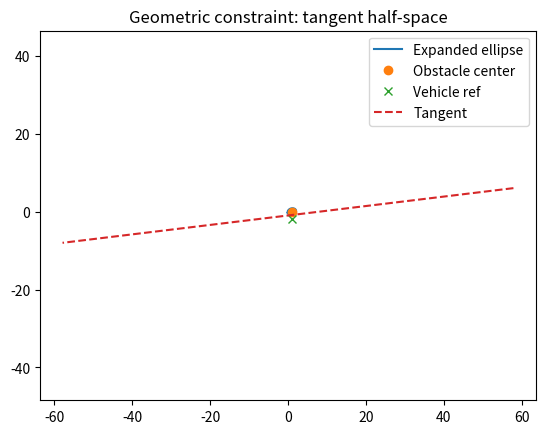

Write Python code to recreate this figure.
"""
Geometric constraints from Mousavi et al. (ICEE 2013):
Linearized (tangent) half-space constraints for probabilistic obstacle
avoidance using expanded error ellipses.

This module implements the steps:
1) Compute an error ellipse from a 2x2 covariance Σ and collision probability δ
2) Expand the ellipse axes by vehicle & obstacle radii
3) Build the tangent half-space at the intersection of the ellipse and the line
   from obstacle center to the (predicted) vehicle position
4) Return linear constraints of the form A x <= b to be fed into an optimizer

Notation (matching the paper):
- δ: collision probability level used to define the ellipse level set
- k = -2 ln(δ)
- Σ = T diag(λ1, λ2) T^T (eigendecomposition, λ1 ≥ λ2 ≥ 0)
- a = sqrt(k λ1), b = sqrt(k λ2) are the semi-axes
- a_exp = a + r_vehicle + r_obstacle; b_exp similarly
- Ellipse shape matrix: Q = T diag(1/a_exp^2, 1/b_exp^2) T^T
- Tangent at p* on the ellipse has outward normal n = Q (p* - c)
  and the half-space is chosen so the reference point is feasible.

[redacted]
"""
from __future__ import annotations

from dataclasses import dataclass
from typing import Iterable, List, Sequence, Tuple
import numpy as np

ArrayLike = Sequence[float]


@dataclass
class ObstacleState:
    """Predicted obstacle state at a time step.

    Attributes
    ----------
    center : np.ndarray
        2D vector (x, y) for the obstacle's mean position c.
    cov : np.ndarray
        2x2 covariance matrix Σ for obstacle position uncertainty.
    r_obs : float
        Obstacle radius.
    """
    center: np.ndarray
    cov: np.ndarray
    r_obs: float


def _ensure_array(x: ArrayLike, shape: Tuple[int, ...]) -> np.ndarray:
    arr = np.asarray(x, dtype=float).reshape(shape)
    return arr


def error_ellipse_axes_from_cov(
    Sigma: np.ndarray,
    delta: float,
) -> Tuple[np.ndarray, float, float, np.ndarray]:
    """Compute eigenvectors and semi-axes (a, b) of the 2D error ellipse.

    Parameters
    ----------
    Sigma : (2,2) ndarray
        Covariance matrix of the Gaussian position.
    delta : float
        Collision probability level δ in (0,1). The ellipse level is set by
        k = -2 ln(δ).

    Returns
    -------
    T : (2,2) ndarray
        Columns are eigenvectors (principal directions).
    a : float
        Semi-major axis length (>= b).
    b : float
        Semi-minor axis length.
    lambdas : (2,) ndarray
        Sorted eigenvalues [λ1, λ2] (λ1 >= λ2).
    """
    Sigma = _ensure_array(Sigma, (2, 2))
    if not np.isfinite(Sigma).all():
        raise ValueError("Sigma contains non-finite values")

    # Regularize if needed to ensure SPD
    eps = 1e-12
    Sigma = 0.5 * (Sigma + Sigma.T)
    w, V = np.linalg.eigh(Sigma + eps * np.eye(2))
    # Sort descending by eigenvalue so λ1 >= λ2 and first column is major axis
    order = np.argsort(w)[::-1]
    lambdas = w[order]
    T = V[:, order]

    if np.any(lambdas < 0):
        raise ValueError("Sigma is not positive semidefinite after regularization")

    if not (0.0 < delta < 1.0):
        raise ValueError("delta must be in (0,1)")

    k = -2.0 * np.log(delta)
    # Semi-axes for the contour x^T Σ^{-1} x = k
    a = float(np.sqrt(k * lambdas[0]))
    b = float(np.sqrt(k * lambdas[1]))
    return T, a, b, lambdas


def expand_axes(a: float, b: float, r_vehicle: float, r_obstacle: float) -> Tuple[float, float]:
    """Inflate the ellipse semi-axes by vehicle and obstacle radii.

    Returns
    -------
    a_exp, b_exp : floats
    """
    a_exp = float(a + r_vehicle + r_obstacle)
    b_exp = float(b + r_vehicle + r_obstacle)
    return a_exp, b_exp


def ellipse_shape_matrix(T: np.ndarray, a: float, b: float) -> np.ndarray:
    """Return the shape matrix Q s.t. (x-c)^T Q (x-c) = 1 is the ellipse.

    Q = T diag(1/a^2, 1/b^2) T^T
    """
    inv_axes2 = np.diag([1.0 / (a * a), 1.0 / (b * b)])
    Q = T @ inv_axes2 @ T.T
    return Q


def tangent_halfspace(
    x_ref: ArrayLike,
    center: ArrayLike,
    Q: np.ndarray,
    ensure_satisfied_by: ArrayLike | None = None,
) -> Tuple[np.ndarray, float, np.ndarray]:
    """Build A, b for the tangent half-space at the ellipse point toward x_ref.

    Given ellipse (x-c)^T Q (x-c) = 1 and a reference point x_ref, we:
    - Shoot a ray from c to x_ref, intersect with the ellipse at p*.
    - Compute outward normal n = Q (p* - c).
    - Choose inequality orientation so a chosen point is feasible.

    Parameters
    ----------
    x_ref : (2,) array-like
        The reference position (typically current/predicted vehicle position).
    center : (2,) array-like
        Ellipse center c.
    Q : (2,2) ndarray
        Ellipse shape matrix.
    ensure_satisfied_by : (2,) array-like or None
        If provided, orient inequality so this point satisfies A x <= b.
        Defaults to x_ref if None.

    Returns
    -------
    A : (1,2) ndarray
        Row vector for the linear constraint A x <= b.
    b : float
        Right-hand side scalar.
    p_star : (2,) ndarray
        The ellipse point where the tangent is taken.
    """
    x_ref = _ensure_array(x_ref, (2,))
    c = _ensure_array(center, (2,))
    Q = _ensure_array(Q, (2, 2))

    d = x_ref - c
    denom = float(d.T @ Q @ d)

    # Handle degenerate case: reference at center or nearly so
    if denom <= 1e-14:
        # Pick direction of largest curvature (major axis in transformed space)
        # Use eigenvectors of Q (same as T but inverted axes). Use first column of eigenvectors.
        w, V = np.linalg.eigh(Q)
        # Smallest eigenvalue of Q corresponds to largest axis of ellipse, but we only need a direction
        v_dir = V[:, 0]
        d = v_dir
        denom = float(d.T @ Q @ d)
        if denom <= 1e-14:
            raise RuntimeError("Cannot find a valid direction for tangent construction.")

    t = 1.0 / np.sqrt(denom)
    p_star = c + t * d
    n = Q @ (p_star - c)  # outward normal

    A = n.reshape(1, 2)
    b = float(n @ p_star)

    test_point = _ensure_array(ensure_satisfied_by, (2,)) if ensure_satisfied_by is not None else x_ref
    # If test point does NOT satisfy A x <= b, flip the inequality
    if float(A @ test_point) > b:
        A = -A
        b = -b

    return A, b, p_star


def obstacle_halfspace_from_gaussian(
    x_vehicle: ArrayLike,
    center: ArrayLike,
    Sigma: np.ndarray,
    delta: float,
    r_vehicle: float,
    r_obstacle: float,
) -> Tuple[np.ndarray, float, np.ndarray, np.ndarray, Tuple[float, float]]:
    """Convenience wrapper: Σ, δ, radii -> (A,b) for one obstacle.

    Returns
    -------
    A, b : define A x <= b
    Q : ellipse shape matrix used
    T : eigenvectors of Σ
    (a_exp, b_exp) : expanded semi-axes
    """
    T, a, b_axis, _ = error_ellipse_axes_from_cov(Sigma, delta)
    a_exp, b_exp = expand_axes(a, b_axis, r_vehicle, r_obstacle)
    Q = ellipse_shape_matrix(T, a_exp, b_exp)
    A, b, p_star = tangent_halfspace(x_vehicle, center, Q)
    return A, b, Q, T, (a_exp, b_exp)


def batch_constraints(
    x_vehicle_seq: Iterable[ArrayLike],
    obstacles_seq: Iterable[Iterable[ObstacleState]],
    Sigmas_seq: Iterable[Iterable[np.ndarray]],
    deltas_seq: Iterable[Iterable[float]] | float,
    r_vehicle: float,
) -> Tuple[List[np.ndarray], List[float]]:
    """Build constraints over a horizon and multiple obstacles.

    Parameters
    ----------
    x_vehicle_seq : iterable over time of (2,) vehicle positions (reference guesses)
    obstacles_seq : iterable over time of iterable of ObstacleState (centers & radii)
    Sigmas_seq : iterable over time of iterable of 2x2 covariance matrices per obstacle
    deltas_seq : iterable over time of iterable of δ per obstacle, or a scalar δ broadcast to all
    r_vehicle : vehicle radius

    Returns
    -------
    A_list : list of (1,2) arrays
    b_list : list of scalars
    """
    A_list: List[np.ndarray] = []
    b_list: List[float] = []

    # Broadcast delta if a scalar is provided
    def _delta_for_time(t_idx: int, num_obs: int) -> List[float]:
        if isinstance(deltas_seq, (float, int)):
            return [float(deltas_seq)] * num_obs
        return [float(d) for d in deltas_seq[t_idx]]

    for t_idx, (x_v, obs_list, Sigma_list) in enumerate(zip(x_vehicle_seq, obstacles_seq, Sigmas_seq)):
        deltas_t = _delta_for_time(t_idx, len(list(obs_list)))
        for (obs, Sigma, delt) in zip(obs_list, Sigma_list, deltas_t):
            A, b, _, _, _ = obstacle_halfspace_from_gaussian(
                x_vehicle=x_v,
                center=obs.center,
                Sigma=Sigma,
                delta=delt,
                r_vehicle=r_vehicle,
                r_obstacle=obs.r_obs,
            )
            A_list.append(A)
            b_list.append(b)
    return A_list, b_list


# ------------------------------
# Example usage / quick test
# ------------------------------
if __name__ == "__main__":
    np.set_printoptions(precision=4, suppress=True)

    # Example obstacle
    c = np.array([1.0, 0.0])
    Sigma = np.array([[0.5, 0.1], [0.1, 0.2]])  # covariance
    delta = 0.7                   # as in the paper's example
    r_vehicle = 0.3
    r_obstacle = 0.2

    # Vehicle reference position
    x_v = np.array([1.0, -2.0])

    A, b, Q, T, axes = obstacle_halfspace_from_gaussian(
        x_vehicle=x_v,
        center=c,
        Sigma=Sigma,
        delta=delta,
        r_vehicle=r_vehicle,
        r_obstacle=r_obstacle,
    )

    print("Constraint A x <= b:")
    print("A =", A)
    print("b =", b)
    print("Expanded semi-axes (a_exp, b_exp) =", axes)

    # Check that x_v satisfies the inequality
    lhs = float(A @ x_v)
    print("A x_v =", lhs, "<=", b, "?", lhs <= b + 1e-9)

    # A point slightly inside along the ray should violate the constraint
    # Move from p* towards center c to an interior point
    # (we can reconstruct p* from the tangent computation again)
    _, _, p_star = tangent_halfspace(x_v, c, Q)
    interior = p_star * 0.9  # towards the center
    print("A interior =", float(A @ interior), "<=", b)

    # Optional quick plot if matplotlib is available
    try:
        import matplotlib.pyplot as plt

        # Ellipse contour
        theta = np.linspace(0, 2 * np.pi, 200)
        a_exp, b_exp = axes
        ellipse_pts = (T @ np.vstack([a_exp * np.cos(theta), b_exp * np.sin(theta)])).T + c

        # Tangent line sampling
        n = A.reshape(2)
        # Points x with n^T x = b
        # Parametrize line as x = x0 + t * t_dir where t_dir is perpendicular to n
        if abs(n[1]) > 1e-12:
            x0 = np.array([0.0, b / n[1]])
        else:
            x0 = np.array([b / n[0], 0.0])
        t_dir = np.array([-n[1], n[0]])
        line_pts = np.array([x0 + s * t_dir for s in np.linspace(-50, 50, 100)])

        plt.figure()
        plt.plot(ellipse_pts[:, 0], ellipse_pts[:, 1], label="Expanded ellipse")
        plt.plot([c[0]], [c[1]], "o", label="Obstacle center")
        plt.plot([x_v[0]], [x_v[1]], "x", label="Vehicle ref")
        plt.plot(line_pts[:, 0], line_pts[:, 1], "--", label="Tangent")
        plt.axis("equal")
        plt.legend()
        plt.title("Geometric constraint: tangent half-space")
        plt.show()
    except Exception as e:
        pass
